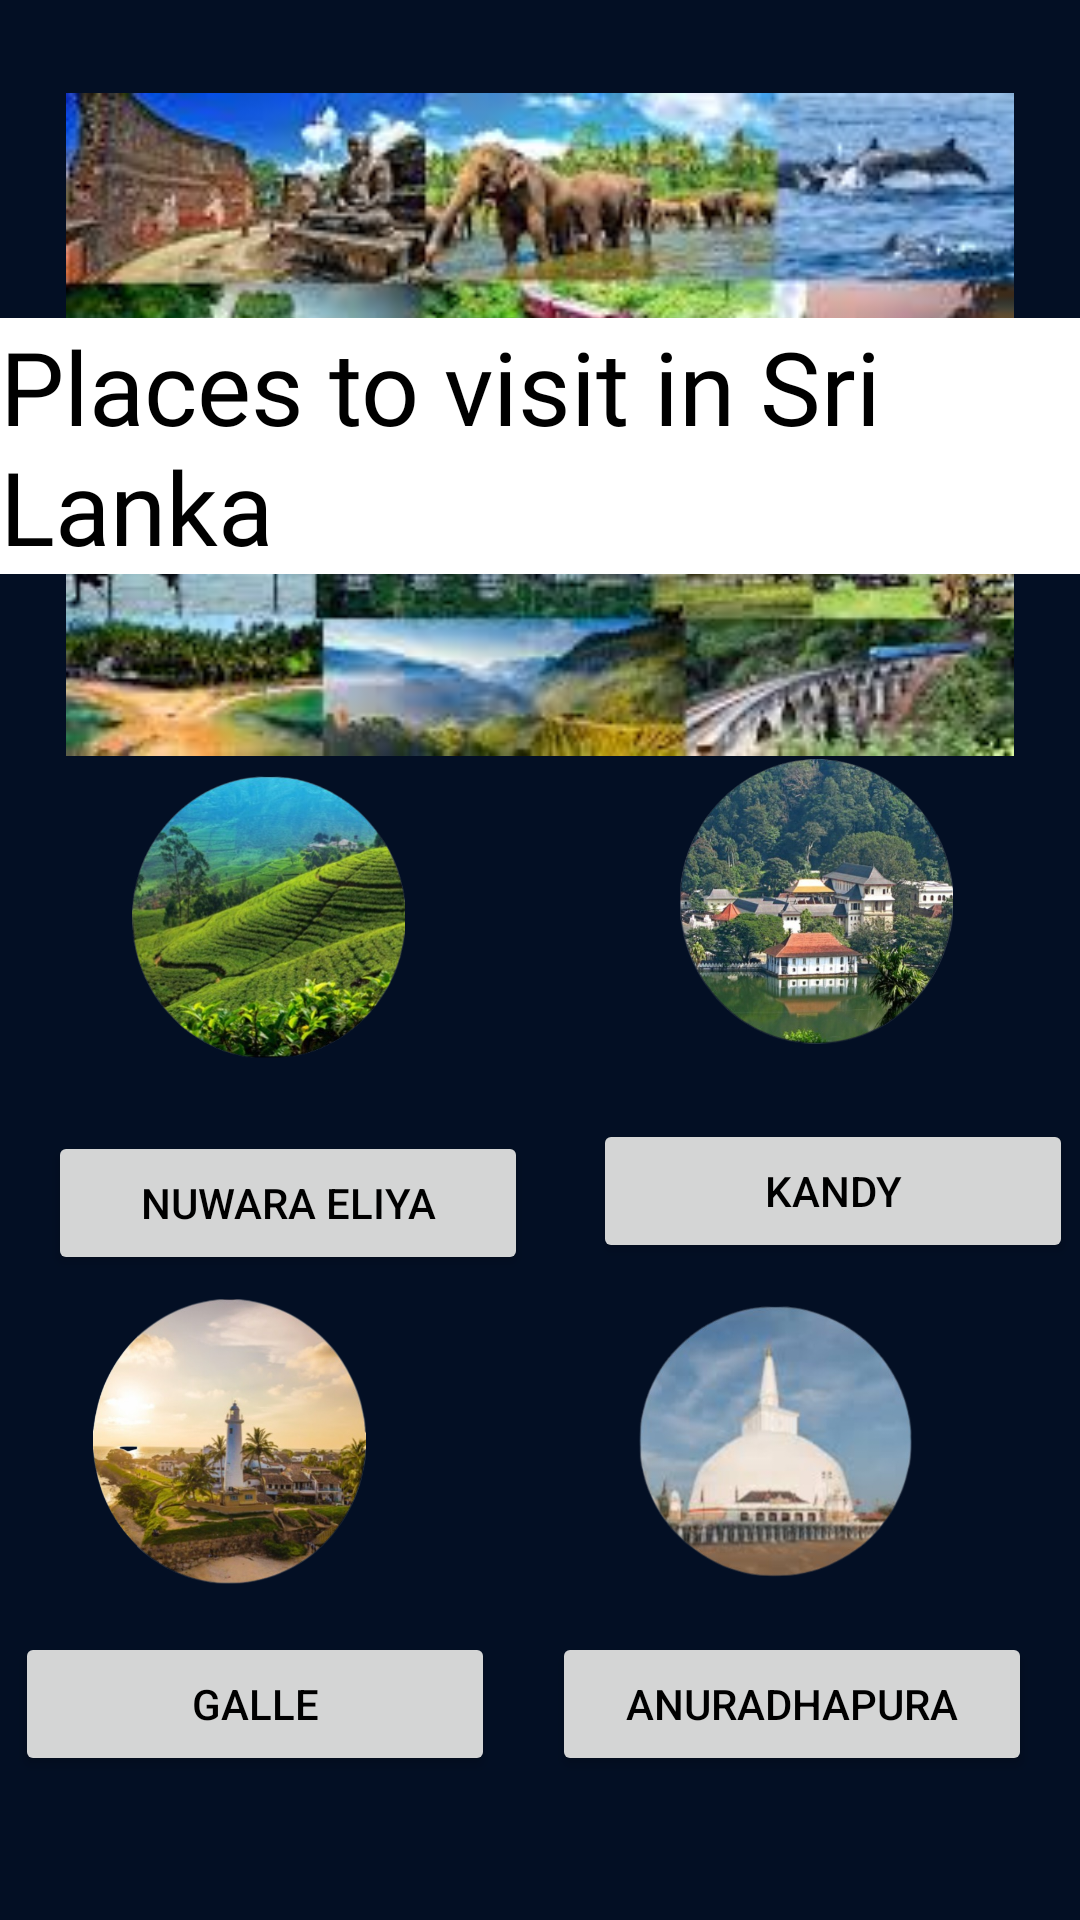

Layout XML and referenced resources for this Android screen:
<!-- AndroidManifest.xml: application theme Theme.HotelCRUD -->
<!-- res/layout/activity_places_home.xml -->
<?xml version="1.0" encoding="utf-8"?>
<androidx.constraintlayout.widget.ConstraintLayout xmlns:android="http://schemas.android.com/apk/res/android"
    xmlns:app="http://schemas.android.com/apk/res-auto"
    xmlns:tools="http://schemas.android.com/tools"
    android:layout_width="match_parent"
    android:layout_height="match_parent"
    android:background="@color/bl1"
    tools:context=".Places_home">


    <ImageView
        android:id="@+id/imageView"
        android:layout_width="600dp"
        android:layout_height="221dp"
        app:cornerRadius="100dp"
        app:layout_constraintBottom_toBottomOf="parent"
        app:layout_constraintEnd_toEndOf="parent"
        app:layout_constraintHorizontal_bias="0.502"
        app:layout_constraintStart_toStartOf="parent"
        app:layout_constraintTop_toTopOf="parent"
        app:layout_constraintVertical_bias="0.074"
        app:srcCompat="@drawable/attrac1" />

    <TextView
        android:id="@+id/textView"
        android:layout_width="wrap_content"
        android:layout_height="wrap_content"
        android:background="@color/white"
        android:fontFamily="@font/aladin"
        android:text="Places to visit in Sri Lanka"
        android:textColor="@color/black"
        android:textSize="34sp"
        app:layout_constraintBottom_toBottomOf="@+id/imageView"
        app:layout_constraintEnd_toEndOf="parent"
        app:layout_constraintHorizontal_bias="0.495"
        app:layout_constraintStart_toStartOf="parent"
        app:layout_constraintTop_toTopOf="@+id/imageView"
        app:layout_constraintVertical_bias="0.553" />

    <Button
        android:id="@+id/button"
        android:layout_width="160dp"
        android:layout_height="wrap_content"
        android:layout_marginStart="16dp"
        android:layout_marginBottom="64dp"
        android:backgroundTint="@color/butt"
        android:text="Nuwara Eliya"
        android:textColor="@color/black"
        app:cornerRadius="100dp"
        app:layout_constraintBottom_toTopOf="@+id/button3"
        app:layout_constraintEnd_toStartOf="@+id/button4"
        app:layout_constraintHorizontal_bias="0.0"
        app:layout_constraintStart_toStartOf="parent"
        app:layout_constraintTop_toTopOf="parent"
        app:layout_constraintVertical_bias="0.873" />

    <Button
        android:id="@+id/button5"
        android:layout_width="160dp"
        android:layout_height="wrap_content"
        android:layout_marginStart="16dp"
        android:layout_marginBottom="100dp"
        android:backgroundTint="@color/butt"
        android:text="Kandy"
        android:textColor="@color/black"
        app:cornerRadius="100dp"
        app:layout_constraintBottom_toTopOf="@+id/button4"
        app:layout_constraintEnd_toEndOf="parent"
        app:layout_constraintHorizontal_bias="0.728"
        app:layout_constraintStart_toEndOf="@+id/button"
        app:layout_constraintTop_toTopOf="parent"
        app:layout_constraintVertical_bias="0.942" />

    <Button
        android:id="@+id/button3"
        android:layout_width="160dp"
        android:layout_height="wrap_content"
        android:layout_marginBottom="48dp"
        android:backgroundTint="@color/butt"
        android:text="Galle"
        android:textColor="@color/black"
        app:cornerRadius="100dp"
        app:layout_constraintBottom_toBottomOf="parent"
        app:layout_constraintEnd_toStartOf="@+id/button4"
        app:layout_constraintHorizontal_bias="0.213"
        app:layout_constraintStart_toStartOf="parent" />

    <Button
        android:id="@+id/button4"
        android:layout_width="160dp"
        android:layout_height="wrap_content"
        android:layout_marginEnd="16dp"
        android:layout_marginBottom="48dp"
        android:backgroundTint="@color/butt"
        android:text="Anuradhapura"
        android:textColor="@color/black"
        app:cornerRadius="100dp"
        app:layout_constraintBottom_toBottomOf="parent"
        app:layout_constraintEnd_toEndOf="parent" />

    <ImageView
        android:id="@+id/imageView6"
        android:layout_width="91dp"
        android:layout_height="127dp"
        android:layout_marginEnd="56dp"
        app:layout_constraintBottom_toTopOf="@+id/button4"
        app:layout_constraintEnd_toEndOf="parent"
        app:layout_constraintTop_toBottomOf="@+id/button5"
        app:layout_constraintVertical_bias="1.0"
        app:srcCompat="@drawable/anuradhapura_removebg_preview" />

    <ImageView
        android:id="@+id/imageView8"
        android:layout_width="91dp"
        android:layout_height="127dp"
        android:layout_marginStart="44dp"
        app:layout_constraintBottom_toTopOf="@+id/button"
        app:layout_constraintStart_toStartOf="parent"
        app:layout_constraintTop_toTopOf="parent"
        app:layout_constraintVertical_bias="0.969"
        app:srcCompat="@drawable/nuwaraeliya_removebg_preview" />

    <ImageView
        android:id="@+id/imageView9"
        android:layout_width="91dp"
        android:layout_height="127dp"
        app:layout_constraintBottom_toTopOf="@+id/button5"
        app:layout_constraintEnd_toEndOf="parent"
        app:layout_constraintHorizontal_bias="0.683"
        app:layout_constraintStart_toEndOf="@+id/imageView8"
        app:layout_constraintTop_toTopOf="parent"
        app:layout_constraintVertical_bias="0.963"
        app:srcCompat="@drawable/kandy_removebg_preview" />

    <ImageView
        android:id="@+id/imageView10"
        android:layout_width="91dp"
        android:layout_height="127dp"
        app:layout_constraintBottom_toTopOf="@+id/button3"
        app:layout_constraintEnd_toStartOf="@+id/imageView6"
        app:layout_constraintHorizontal_bias="0.254"
        app:layout_constraintStart_toStartOf="parent"
        app:layout_constraintTop_toBottomOf="@+id/button"
        app:layout_constraintVertical_bias="1.0"
        app:srcCompat="@drawable/galle_removebg_preview" />


</androidx.constraintlayout.widget.ConstraintLayout>
<!-- resources referenced by this layout -->
<resources>
  <color name="bl1">#030F24</color>
  <color name="black">#FF000000</color>
  <color name="butt">#D4D5D5</color>
  <color name="white">#FFFFFFFF</color>
  <!-- drawable anuradhapura_removebg_preview: png bitmap (drawable, 124367 bytes) -->
  <!-- drawable attrac1: jpeg bitmap (drawable, 15796 bytes) -->
  <!-- drawable galle_removebg_preview: png bitmap (drawable, 296514 bytes) -->
  <!-- drawable kandy_removebg_preview: png bitmap (drawable, 416185 bytes) -->
  <!-- drawable nuwaraeliya_removebg_preview: png bitmap (drawable, 260162 bytes) -->
  <style name="Theme.HotelCRUD" parent="Theme.MaterialComponents.DayNight.DarkActionBar">
          
          <item name="colorPrimary">@color/purple_500</item>
          <item name="colorPrimaryVariant">@color/purple_700</item>
          <item name="colorOnPrimary">@color/white</item>
          
          <item name="colorSecondary">@color/teal_200</item>
          <item name="colorSecondaryVariant">@color/teal_700</item>
          <item name="colorOnSecondary">@color/black</item>
          
          <item name="android:statusBarColor" tools:targetApi="21">?attr/colorPrimaryVariant</item>
          
      </style>
  <color name="purple_500">#afbed3</color>
  <color name="purple_700">#9cafc9</color>
  <color name="teal_200">#FF03DAC5</color>
  <color name="teal_700">#FF018786</color>
</resources>
